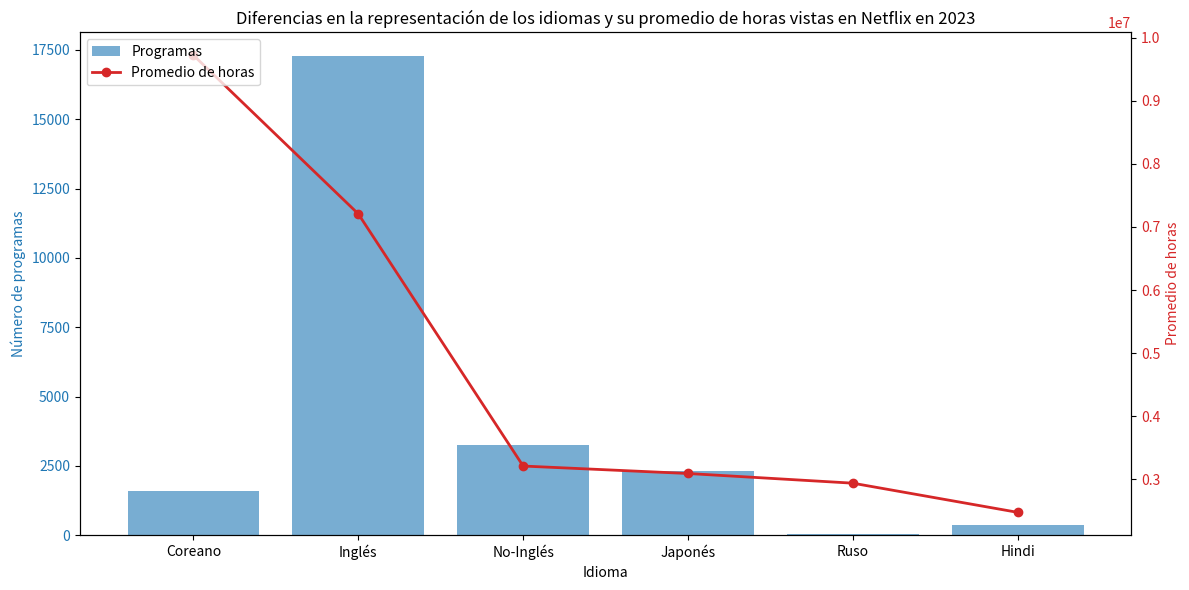

The matplotlib source for this figure:
import matplotlib.pyplot as plt
import pandas as pd

# Datos JSON
data = [
    {"idioma": "Coreano", "programas": "1582", "total_horas": "15378400000", "promedio_horas": "9720859.67"},
    {"idioma": "Inglés", "programas": "17268", "total_horas": "124441700000", "promedio_horas": "7206491.78"},
    {"idioma": "No-Inglés", "programas": "3252", "total_horas": "10439100000", "promedio_horas": "3210055.35"},
    {"idioma": "Japonés", "programas": "2297", "total_horas": "7102000000", "promedio_horas": "3091858.95"},
    {"idioma": "Ruso", "programas": "39", "total_horas": "114600000", "promedio_horas": "2938461.54"},
    {"idioma": "Hindi", "programas": "374", "total_horas": "926100000", "promedio_horas": "2476203.21"}
]

# Convertir a DataFrame
df = pd.DataFrame(data)

# Convertir las columnas a tipos numéricos
df['programas'] = pd.to_numeric(df['programas'])
df['promedio_horas'] = pd.to_numeric(df['promedio_horas'])

# Crear el gráfico combinado
fig, ax1 = plt.subplots(figsize=(12, 6))

# Gráfico de barras para el número de programas
color = 'tab:blue'
ax1.set_xlabel('Idioma')
ax1.set_ylabel('Número de programas', color=color)
ax1.bar(df['idioma'], df['programas'], color=color, alpha=0.6, label='Programas')
ax1.tick_params(axis='y', labelcolor=color)

# Crear un segundo eje y para el promedio de horas
ax2 = ax1.twinx()
color = 'tab:red'
ax2.set_ylabel('Promedio de horas', color=color)
ax2.plot(df['idioma'], df['promedio_horas'], color=color, marker='o', linestyle='-', linewidth=2, label='Promedio de horas')
ax2.tick_params(axis='y', labelcolor=color)

# Añadir título y leyenda
plt.title('Diferencias en la representación de los idiomas y su promedio de horas vistas en Netflix en 2023')
fig.tight_layout()

# Mostrar leyendas
lines, labels = ax1.get_legend_handles_labels()
lines2, labels2 = ax2.get_legend_handles_labels()
ax2.legend(lines + lines2, labels + labels2, loc='upper left')

plt.show()